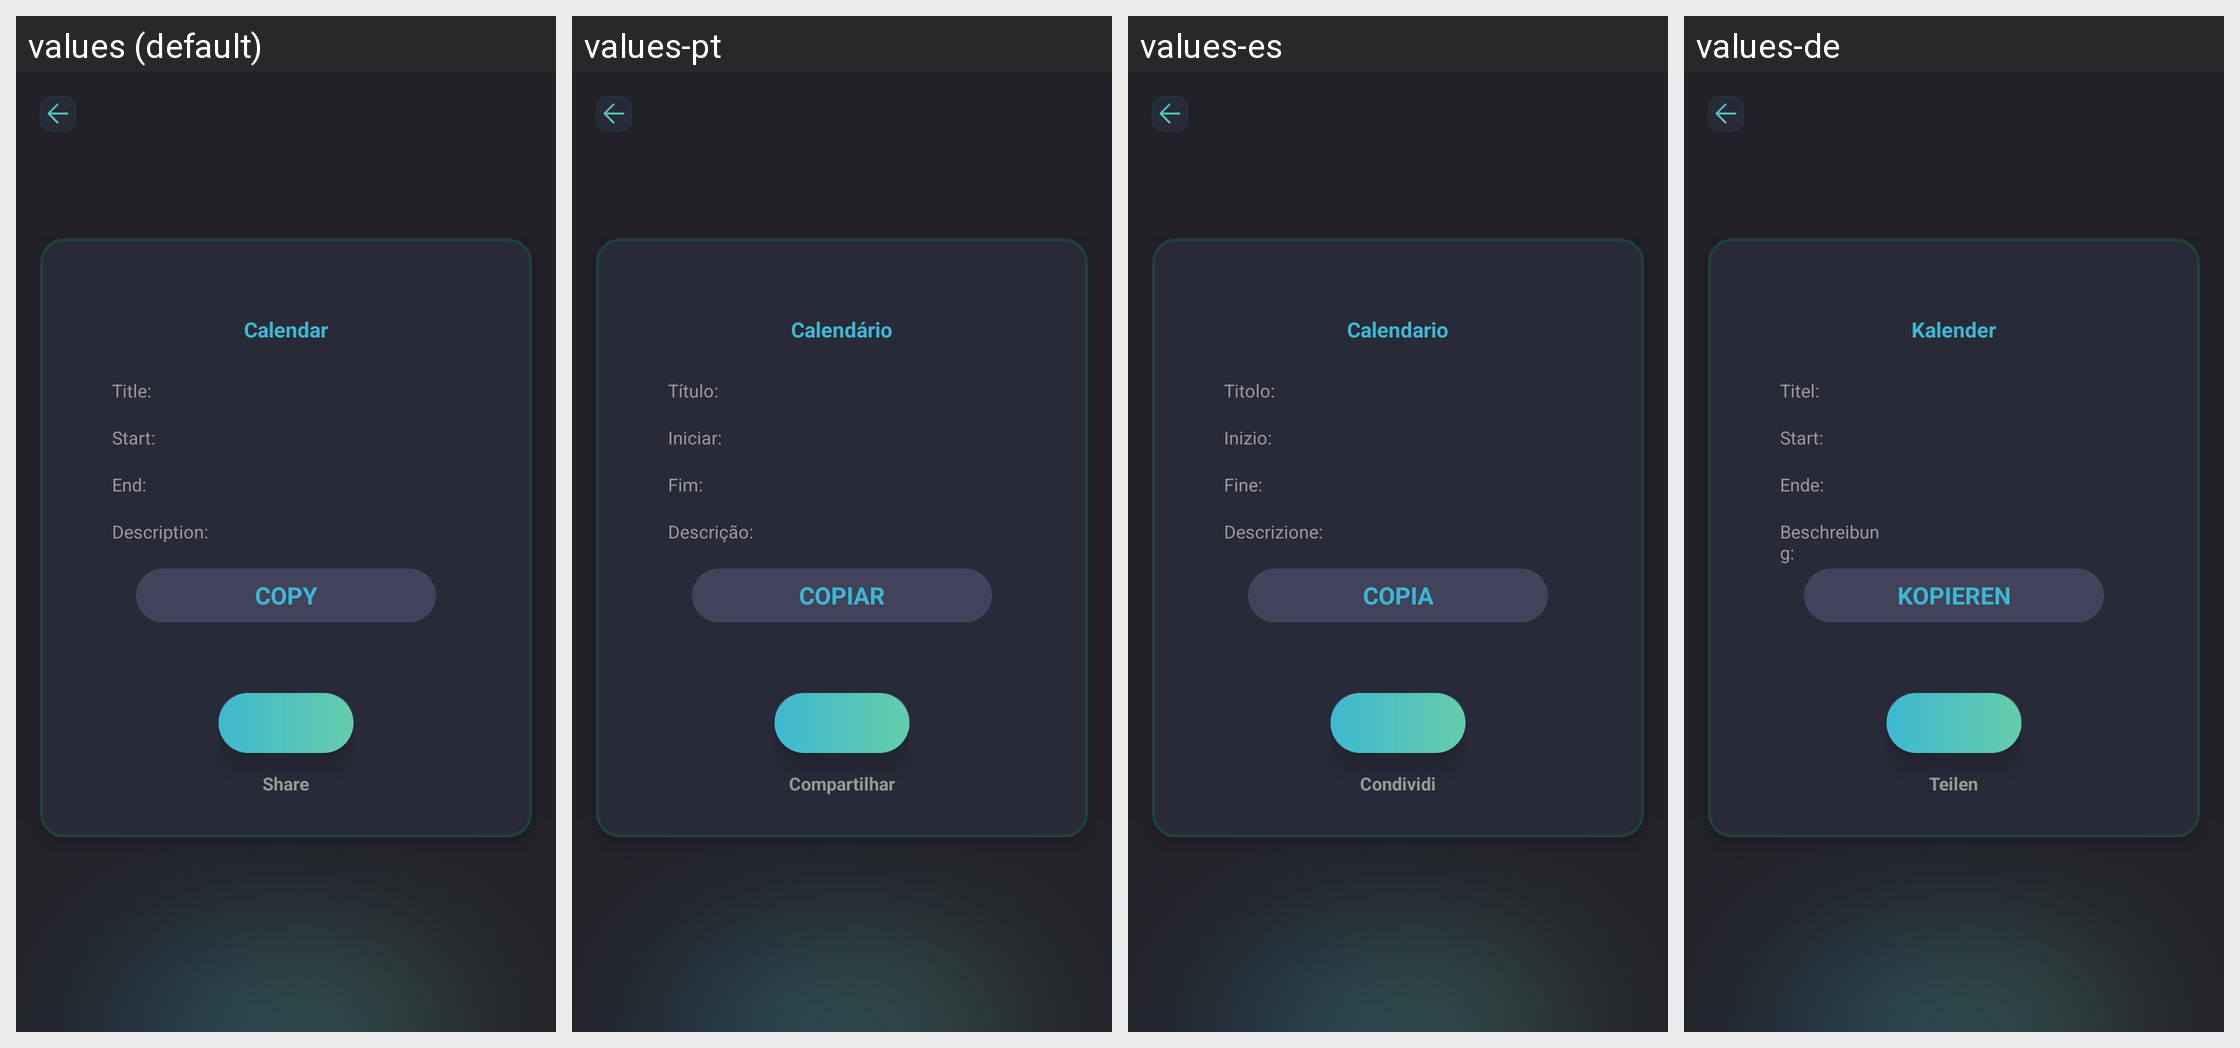

For this localized Android screen grid, give each drawn string resource with its value in every locale shown.
Android screen res/layout/activity_result_calendar.xml rendered under 4 locales, left to right: values (default), values-pt, values-es, values-de. Device: Nexus 5 (rendered at 1080×1920; each locale shown at half size, 540×960, under a caption strip naming it); theme Theme.SmartQREditor.
Other locales in the repository, not shown: values-fr, values-in, values-ja, values-ko, values-ms, values-th, values-zh-rTW.
Strings drawn on this screen, with the default value and each locale's value (text and hints the layout hard-codes, and strings that could not be matched under every locale, appear in the picture but are not listed):

Calendar
  values: Calendar
  values-pt: Calendário
  values-es: Calendario
  values-de: Kalender

title
  values: Title:
  values-pt: Título:
  values-es: Titolo:
  values-de: Titel:

start
  values: Start:
  values-pt: Iniciar:
  values-es: Inizio:
  values-de: Start:

end
  values: End:
  values-pt: Fim:
  values-es: Fine:
  values-de: Ende:

description
  values: Description:
  values-pt: Descrição:
  values-es: Descrizione:
  values-de: Beschreibung:

copy
  values: COPY
  values-pt: COPIAR
  values-es: COPIA
  values-de: KOPIEREN

share
  values: Share
  values-pt: Compartilhar
  values-es: Condividi
  values-de: Teilen
